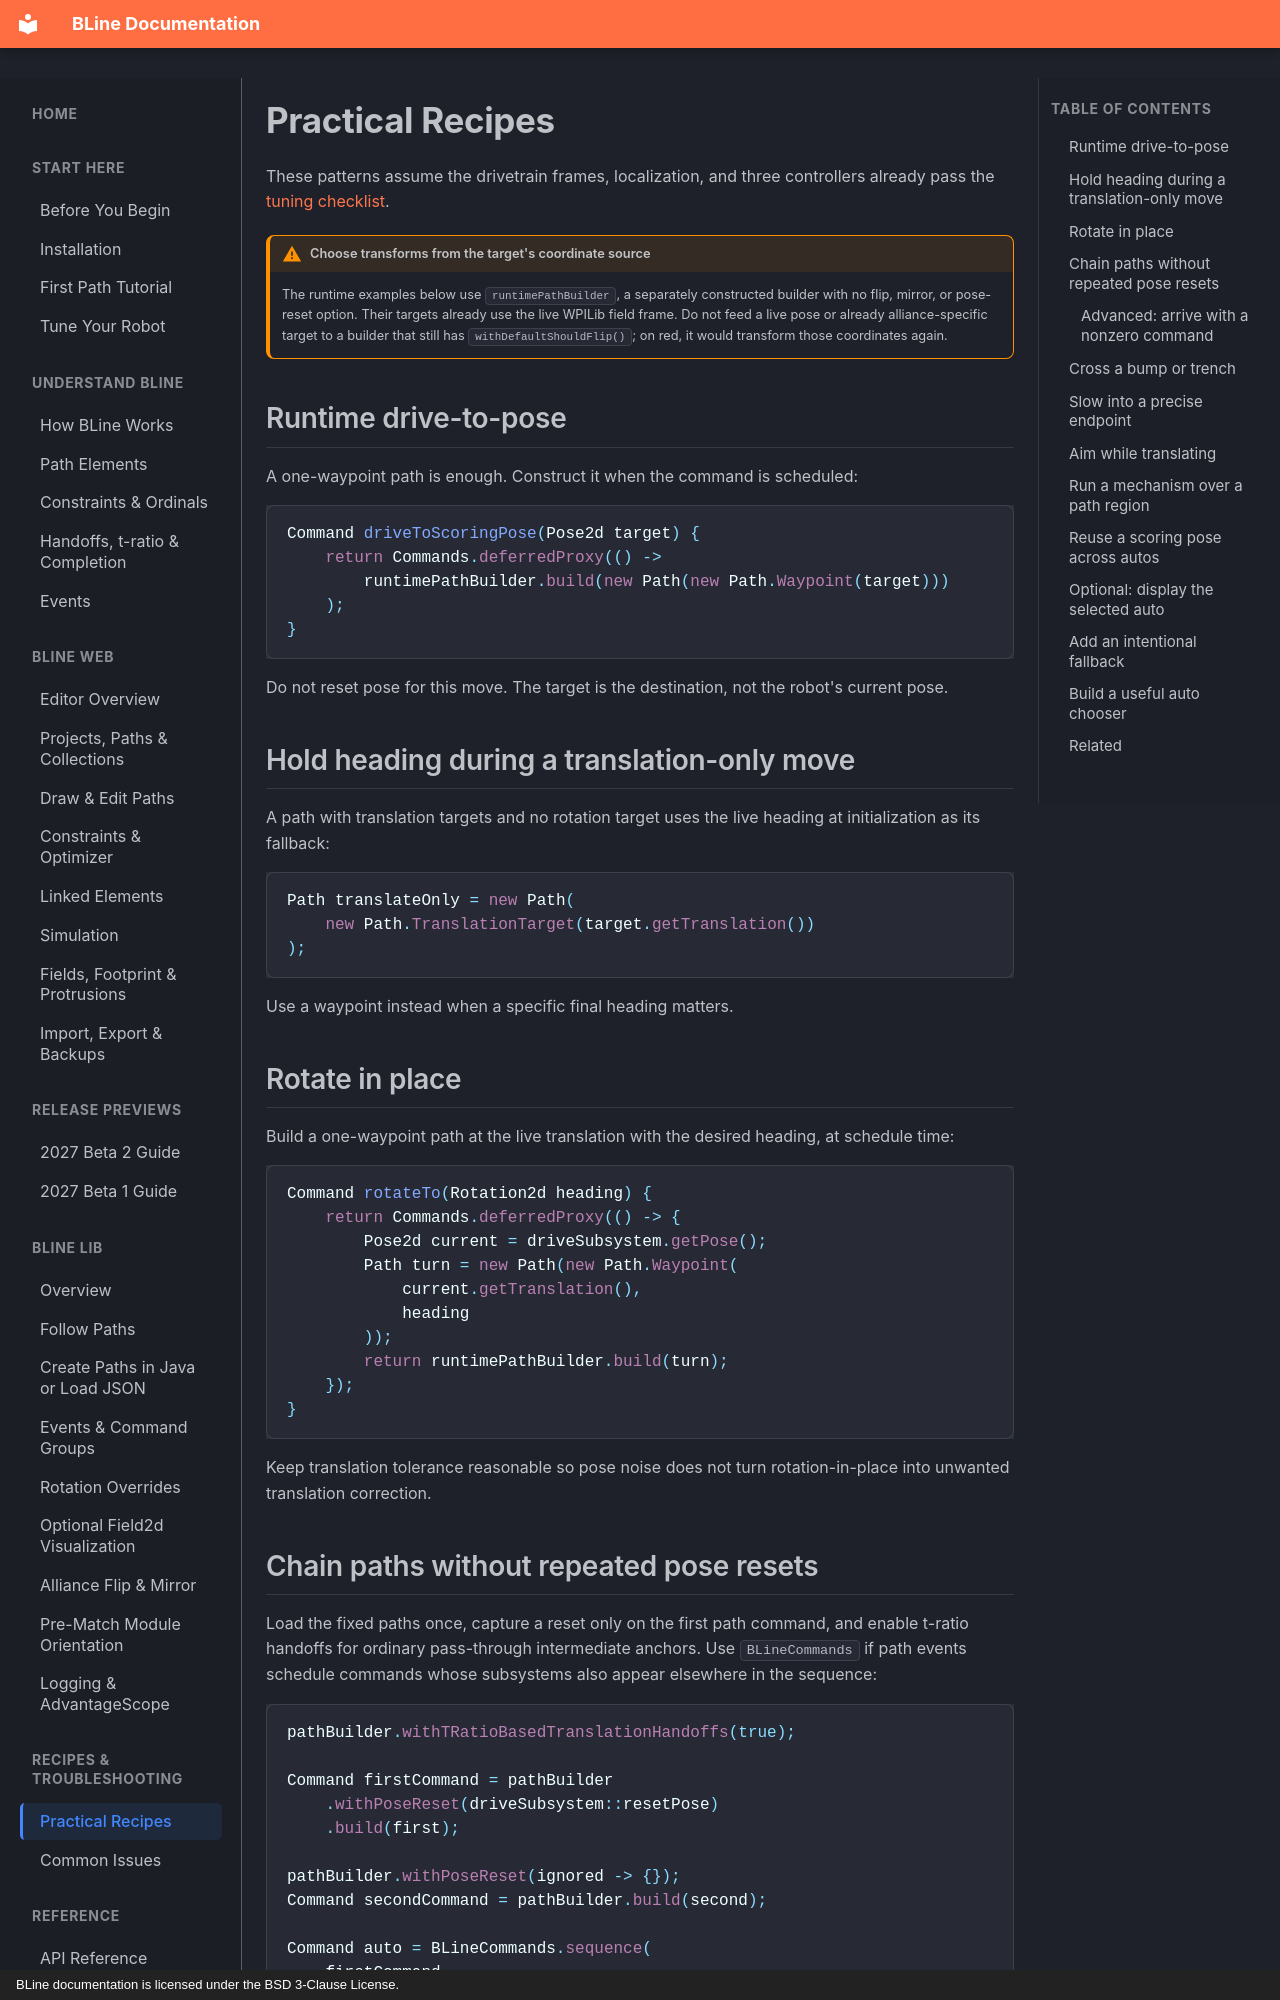

repository: edanliahovetsky/BLine-Docs · page: usage-tips/index.html · generator: mkdocs · copyright: BLine documentation is licensed under the BSD 3-Clause License.

# Practical Recipes

These patterns assume the drivetrain frames, localization, and three controllers already pass the [tuning checklist](getting-started/tuning.md#ready-for-path-work-checklist).

!!! warning "Choose transforms from the target's coordinate source"
    The runtime examples below use `runtimePathBuilder`, a separately constructed builder with no flip, mirror, or pose-reset option. Their targets already use the live WPILib field frame. Do not feed a live pose or already alliance-specific target to a builder that still has `withDefaultShouldFlip()`; on red, it would transform those coordinates again.

## Runtime drive-to-pose

A one-waypoint path is enough. Construct it when the command is scheduled:

```java
Command driveToScoringPose(Pose2d target) {
    return Commands.deferredProxy(() ->
        runtimePathBuilder.build(new Path(new Path.Waypoint(target)))
    );
}
```

Do not reset pose for this move. The target is the destination, not the robot's current pose.

## Hold heading during a translation-only move

A path with translation targets and no rotation target uses the live heading at initialization as its fallback:

```java
Path translateOnly = new Path(
    new Path.TranslationTarget(target.getTranslation())
);
```

Use a waypoint instead when a specific final heading matters.

## Rotate in place

Build a one-waypoint path at the live translation with the desired heading, at schedule time:

```java
Command rotateTo(Rotation2d heading) {
    return Commands.deferredProxy(() -> {
        Pose2d current = driveSubsystem.getPose();
        Path turn = new Path(new Path.Waypoint(
            current.getTranslation(),
            heading
        ));
        return runtimePathBuilder.build(turn);
    });
}
```

Keep translation tolerance reasonable so pose noise does not turn rotation-in-place into unwanted translation correction.

## Chain paths without repeated pose resets

Load the fixed paths once, capture a reset only on the first path command, and enable t-ratio handoffs for ordinary pass-through intermediate anchors. Use `BLineCommands` if path events schedule commands whose subsystems also appear elsewhere in the sequence:

```java
pathBuilder.withTRatioBasedTranslationHandoffs(true);

Command firstCommand = pathBuilder
    .withPoseReset(driveSubsystem::resetPose)
    .build(first);

pathBuilder.withPoseReset(ignored -> {});
Command secondCommand = pathBuilder.build(second);

Command auto = BLineCommands.sequence(
    firstCommand,
    scoreCommand,
    secondCommand
);
```

Do not keep `withPoseReset(driveSubsystem::resetPose)` on the reused builder for every segment. Using the builder for the first reset also ensures its alliance flip/mirror is applied before the reset pose is supplied.
